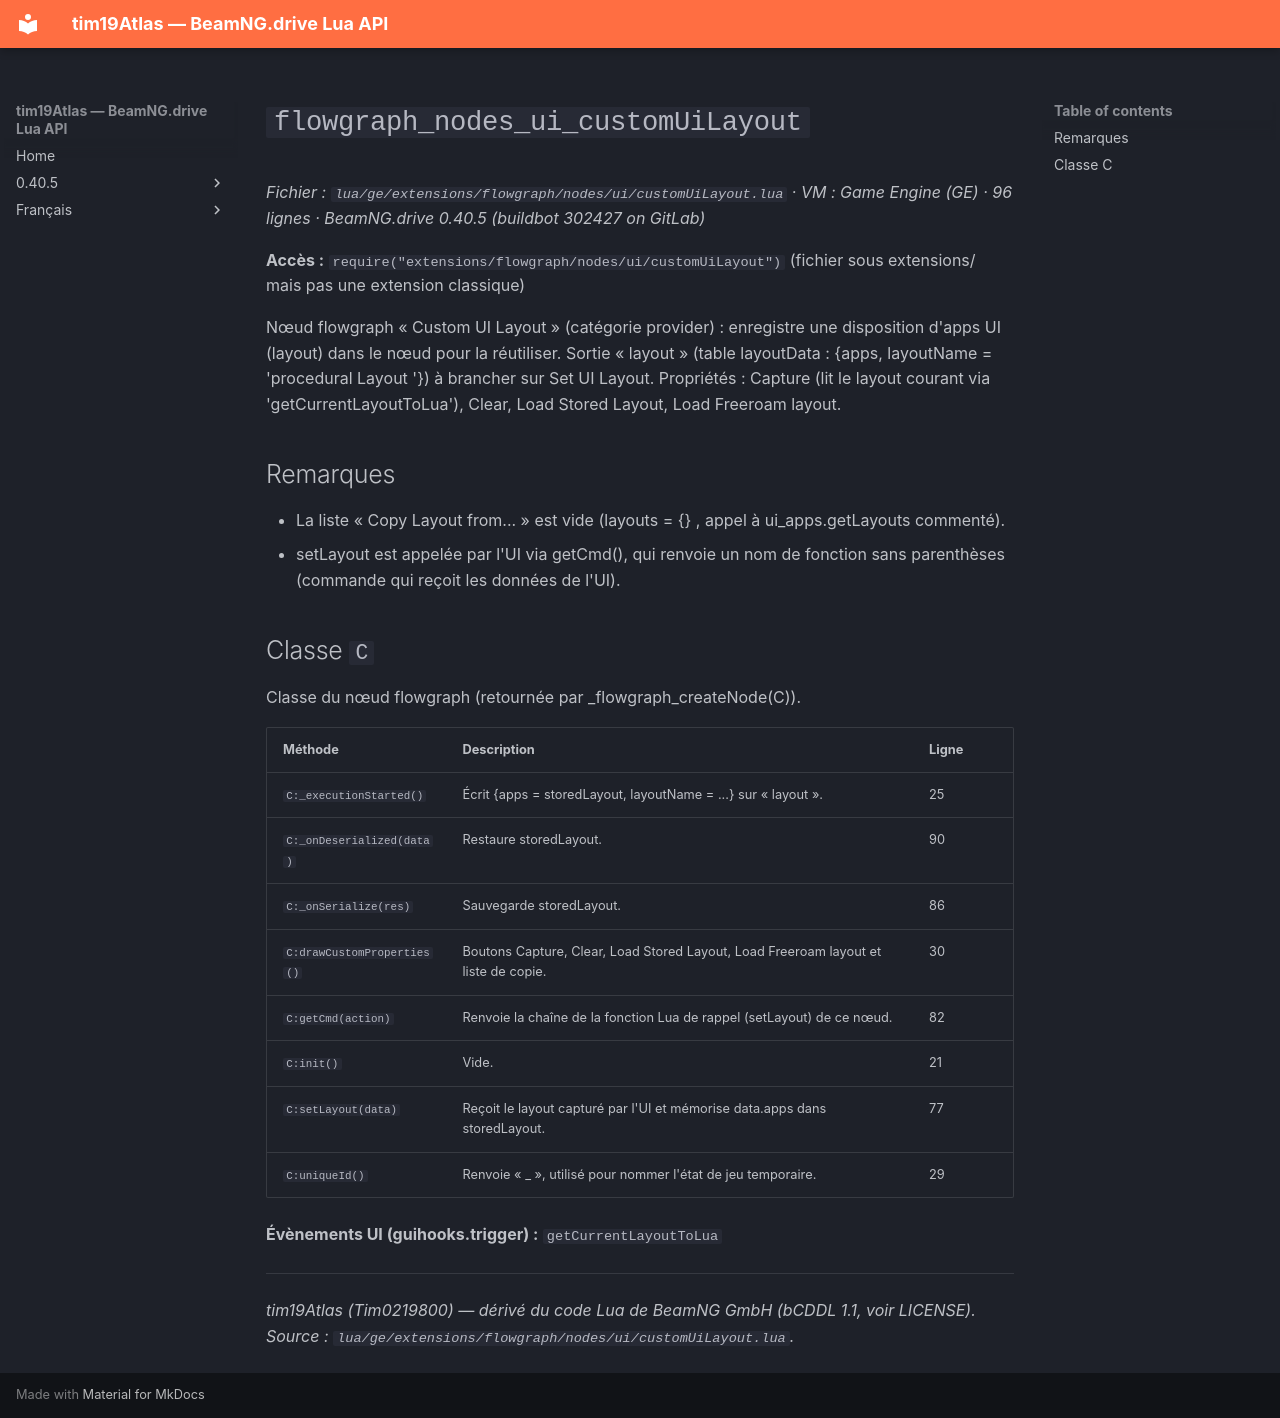

repository: Tim0219800/beamng-lua-atlas · page: fr/0.40.5/ge/extensions/flowgraph/nodes/ui/customUiLayout.html · generator: mkdocs

# `flowgraph_nodes_ui_customUiLayout`

*Fichier : `lua/ge/extensions/flowgraph/nodes/ui/customUiLayout.lua` · VM : Game Engine (GE) · 96 lignes · BeamNG.drive 0.40.5 (buildbot 302427 on GitLab)*

**Accès :** `require("extensions/flowgraph/nodes/ui/customUiLayout")` (fichier sous extensions/ mais pas une extension classique)

Nœud flowgraph « Custom UI Layout » (catégorie provider) : enregistre une disposition d'apps UI (layout) dans le nœud pour la réutiliser. Sortie « layout » (table layoutData : {apps, layoutName = 'procedural Layout <id>'}) à brancher sur Set UI Layout. Propriétés : Capture (lit le layout courant via 'getCurrentLayoutToLua'), Clear, Load Stored Layout, Load Freeroam layout.

## Remarques

- La liste « Copy Layout from... » est vide (layouts = {} , appel à ui_apps.getLayouts commenté).
- setLayout est appelée par l'UI via getCmd(), qui renvoie un nom de fonction sans parenthèses (commande qui reçoit les données de l'UI).

## Classe `C`

Classe du nœud flowgraph (retournée par _flowgraph_createNode(C)).

| Méthode | Description | Ligne |
|---|---|---|
| `C:_executionStarted()` | Écrit {apps = storedLayout, layoutName = ...} sur « layout ». | 25 |
| `C:_onDeserialized(data)` | Restaure storedLayout. | 90 |
| `C:_onSerialize(res)` | Sauvegarde storedLayout. | 86 |
| `C:drawCustomProperties()` | Boutons Capture, Clear, Load Stored Layout, Load Freeroam layout et liste de copie. | 30 |
| `C:getCmd(action)` | Renvoie la chaîne de la fonction Lua de rappel (setLayout) de ce nœud. | 82 |
| `C:init()` | Vide. | 21 |
| `C:setLayout(data)` | Reçoit le layout capturé par l'UI et mémorise data.apps dans storedLayout. | 77 |
| `C:uniqueId()` | Renvoie « <idManager>_<idNœud> », utilisé pour nommer l'état de jeu temporaire. | 29 |

**Évènements UI (guihooks.trigger) :** `getCurrentLayoutToLua`

---
*tim19Atlas (Tim0219800) — dérivé du code Lua de BeamNG GmbH (bCDDL 1.1, voir LICENSE). Source : `lua/ge/extensions/flowgraph/nodes/ui/customUiLayout.lua`.*
